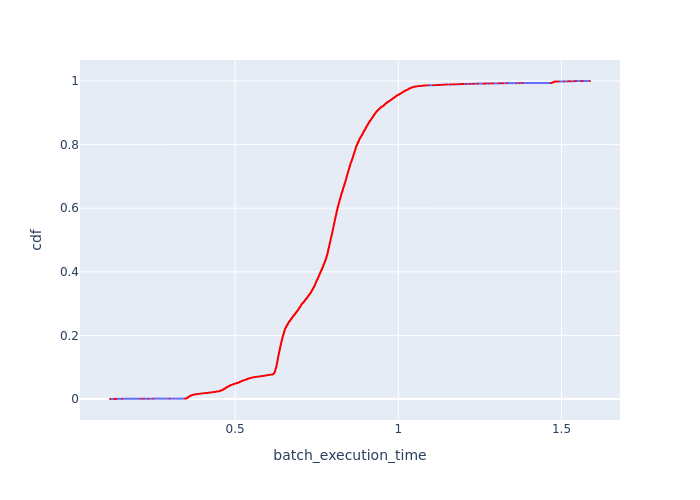

The table this chart was drawn from, first rows:
Batch Id, batch_execution_time, cdf
4130, 0.1165, 0.0001119
2755, 0.13, 0.0002238
6880, 0.1316, 0.0003358
8252, 0.1357, 0.0004477
5505, 0.1372, 0.0005596
1380, 0.1537, 0.0006715
4817, 0.2125, 0.0007834
7567, 0.2202, 0.0008954
5, 0.2336, 0.001007
2067, 0.2493, 0.001119
3442, 0.2992, 0.001231
8334, 0.3459, 0.001343
8655, 0.3493, 0.001455
8335, 0.3494, 0.001567
8430, 0.3498, 0.001679
8880, 0.3498, 0.001791
8463, 0.3505, 0.001903
8332, 0.3507, 0.002015
8879, 0.3513, 0.002126
8464, 0.3515, 0.002238
8493, 0.3515, 0.00235
8849, 0.352, 0.002462
8331, 0.3521, 0.002574
8593, 0.3523, 0.002686
8429, 0.3523, 0.002798
8333, 0.3525, 0.00291
8301, 0.3527, 0.003022
8461, 0.3529, 0.003134
8494, 0.353, 0.003246
8300, 0.3537, 0.003358
8592, 0.3538, 0.00347
8656, 0.354, 0.003581
8657, 0.3543, 0.003693
8848, 0.3546, 0.003805
8557, 0.3546, 0.003917
8526, 0.3546, 0.004029
8299, 0.3547, 0.004141
8846, 0.3548, 0.004253
8878, 0.3549, 0.004365
8560, 0.3549, 0.004477
8622, 0.3549, 0.004589
8492, 0.3551, 0.004701
8525, 0.3551, 0.004813
8621, 0.3551, 0.004924
8847, 0.3551, 0.005036
8783, 0.3553, 0.005148
8431, 0.3555, 0.00526
8624, 0.3556, 0.005372
8721, 0.3557, 0.005484
8623, 0.3558, 0.005596
8784, 0.3562, 0.005708
8782, 0.3562, 0.00582
8460, 0.3563, 0.005932
8398, 0.3564, 0.006044
8690, 0.3564, 0.006156
8719, 0.3566, 0.006267
8524, 0.3569, 0.006379
8558, 0.357, 0.006491
8689, 0.3571, 0.006603
8428, 0.3571, 0.006715
... 8,875 more rows
